Image classification data set "model_smalea" (Heparia/model_smalea on GitHub). Class labels (20): bukan daun, ganja, jambu biji, jati blanda, jungrahab, katuk, keji beling, kemuning, koka, kumis kucing, saga, salam leaf, seledri, sereh, sirih, sirsak, tapak liman, teh, tempuyung, urang aring.

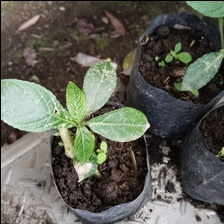
Label: keji beling

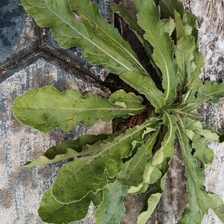
Label: tapak liman

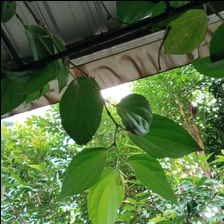
Label: sirih

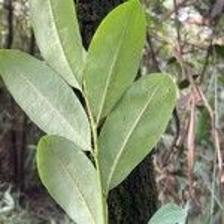
Label: koka

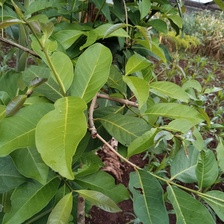
Label: salam leaf

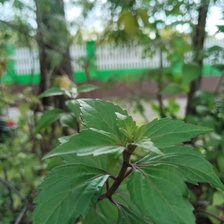
Label: kumis kucing
